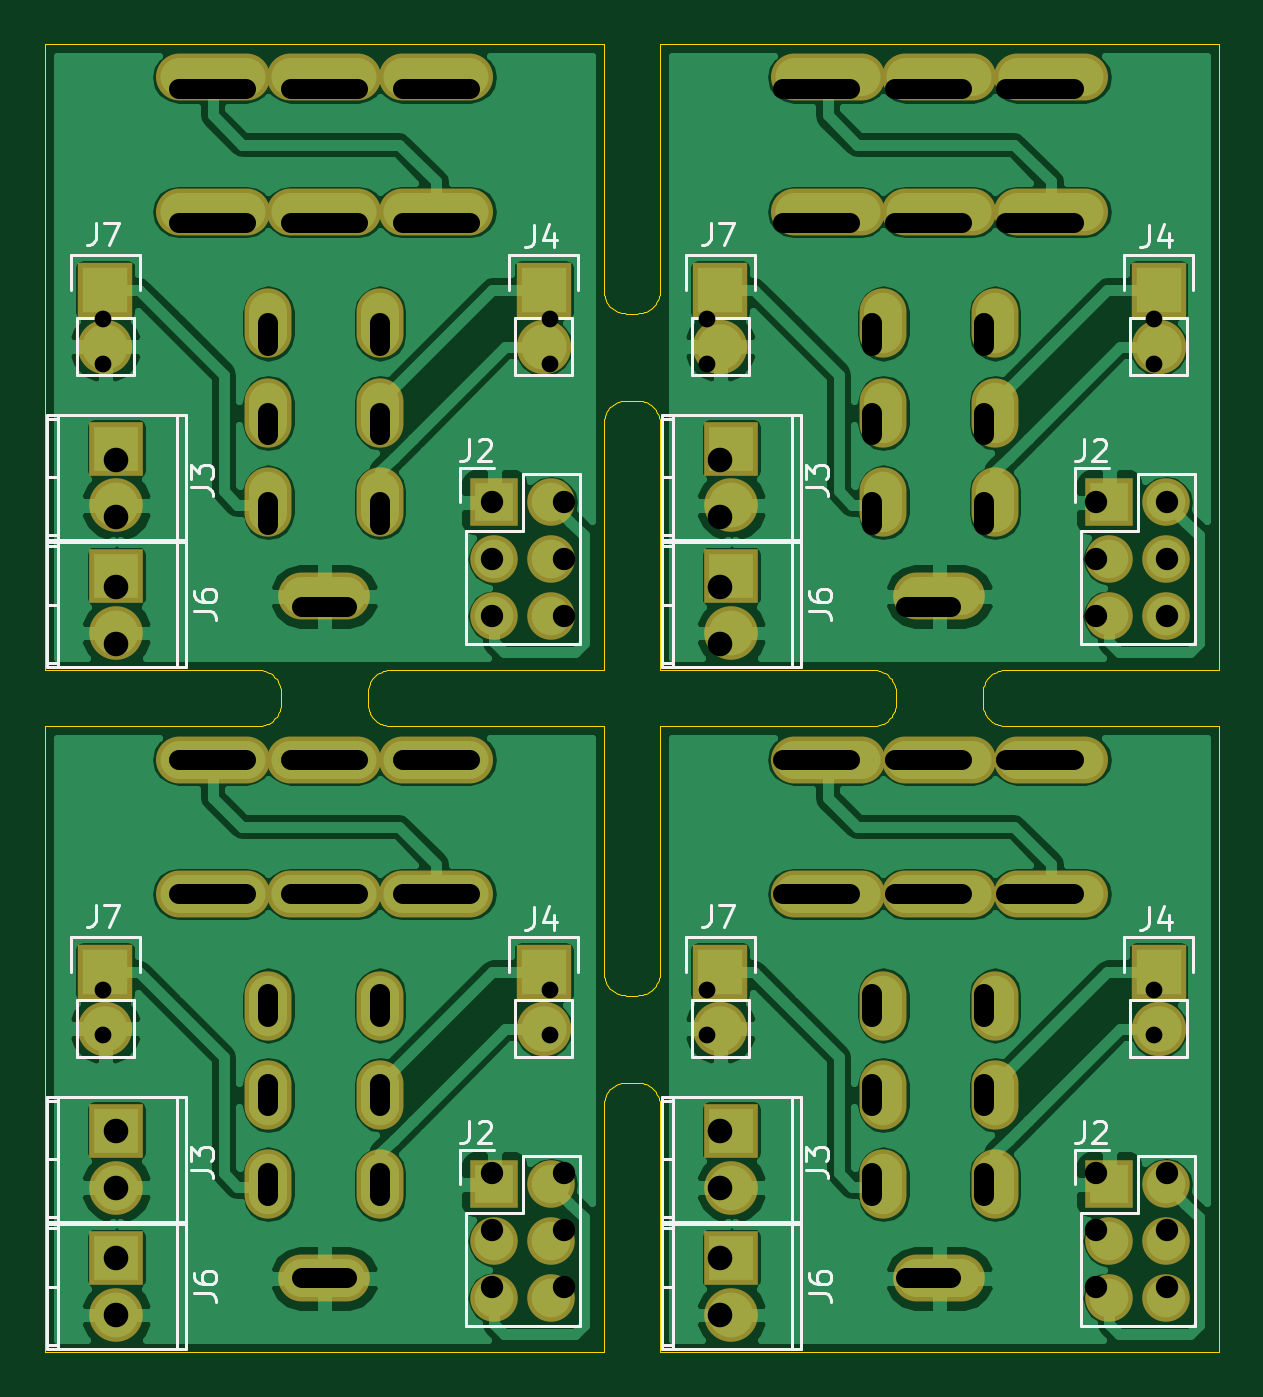
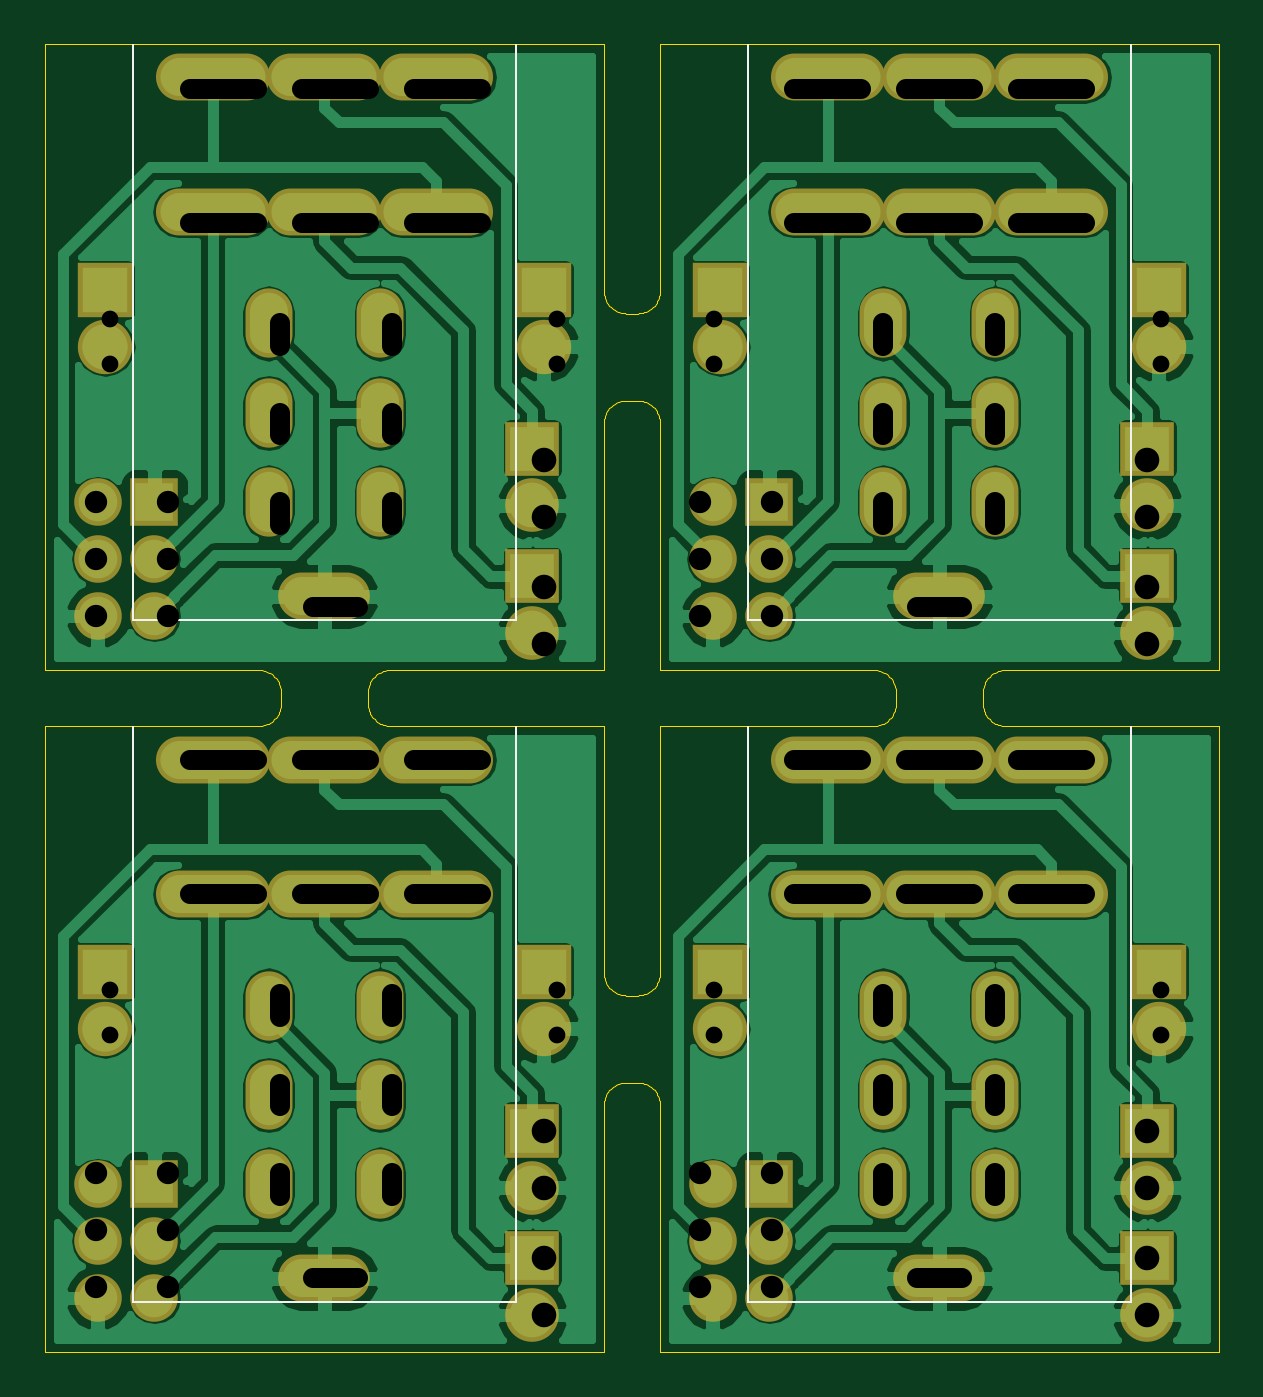
Circuit board: 10 layer files. Board 52.5 x 58.5 mm.
- drill: combined.drl (2582 bytes)
- bottom_copper: combined.gbl (118519 bytes)
- bottom_silk: combined.gbo (5005 bytes)
- paste: combined.gbp (946 bytes)
- bottom_mask: combined.gbs (6013 bytes)
- outline: combined.gko (8257 bytes)
- top_copper: combined.gtl (124567 bytes)
- top_silk: combined.gto (19129 bytes)
- paste: combined.gtp (946 bytes)
- top_mask: combined.gts (6013 bytes)

=== drill: combined.drl (2582 bytes, source withheld) ===
=== bottom_copper: combined.gbl (118519 bytes, source omitted) ===
=== bottom_silk: combined.gbo ===
%MOIN*%
%OFA0B0*%
%FSLAX44Y44*%
%IPPOS*%
%LPD*%
G36*
X00008290Y00000857D02*
G01G01*
X00008298Y00000859D01*
X00008304Y00000863D01*
X00008310Y00000868D01*
X00008313Y00000874D01*
X00008314Y00000882D01*
X00008314Y00011023D01*
X00008267Y00011023D01*
X00008267Y00000882D01*
X00008268Y00000874D01*
X00008271Y00000868D01*
X00008277Y00000863D01*
X00008283Y00000859D01*
X00008290Y00000857D01*
G37*
G36*
X00001550Y00000857D02*
G01G01*
X00001558Y00000859D01*
X00001564Y00000863D01*
X00001569Y00000868D01*
X00001573Y00000874D01*
X00001574Y00000882D01*
X00001574Y00011023D01*
X00001527Y00011023D01*
X00001527Y00000882D01*
X00001528Y00000874D01*
X00001531Y00000868D01*
X00001535Y00000863D01*
X00001543Y00000859D01*
X00001550Y00000857D01*
G37*
G36*
X00008290Y00000857D02*
G01G01*
X00008298Y00000859D01*
X00008304Y00000863D01*
X00008310Y00000868D01*
X00008313Y00000874D01*
X00008314Y00000882D01*
X00008313Y00000889D01*
X00008310Y00000895D01*
X00008304Y00000901D01*
X00008298Y00000903D01*
X00008290Y00000905D01*
X00001550Y00000905D01*
X00001543Y00000903D01*
X00001535Y00000901D01*
X00001531Y00000895D01*
X00001528Y00000889D01*
X00001527Y00000882D01*
X00001528Y00000874D01*
X00001531Y00000868D01*
X00001535Y00000863D01*
X00001543Y00000859D01*
X00001550Y00000857D01*
X00008290Y00000857D01*
G37*
G04 next file*
G36*
X00008290Y00012866D02*
G01G01*
X00008298Y00012867D01*
X00008304Y00012871D01*
X00008310Y00012875D01*
X00008313Y00012881D01*
X00008314Y00012890D01*
X00008314Y00023031D01*
X00008267Y00023031D01*
X00008267Y00012890D01*
X00008268Y00012881D01*
X00008271Y00012875D01*
X00008277Y00012871D01*
X00008283Y00012867D01*
X00008290Y00012866D01*
G37*
G36*
X00001550Y00012866D02*
G01G01*
X00001558Y00012867D01*
X00001564Y00012871D01*
X00001569Y00012875D01*
X00001573Y00012881D01*
X00001574Y00012890D01*
X00001574Y00023031D01*
X00001527Y00023031D01*
X00001527Y00012890D01*
X00001528Y00012881D01*
X00001531Y00012875D01*
X00001535Y00012871D01*
X00001543Y00012867D01*
X00001550Y00012866D01*
G37*
G36*
X00008290Y00012866D02*
G01G01*
X00008298Y00012867D01*
X00008304Y00012871D01*
X00008310Y00012875D01*
X00008313Y00012881D01*
X00008314Y00012890D01*
X00008313Y00012897D01*
X00008310Y00012904D01*
X00008304Y00012909D01*
X00008298Y00012911D01*
X00008290Y00012913D01*
X00001550Y00012913D01*
X00001543Y00012911D01*
X00001535Y00012909D01*
X00001531Y00012904D01*
X00001528Y00012897D01*
X00001527Y00012890D01*
X00001528Y00012881D01*
X00001531Y00012875D01*
X00001535Y00012871D01*
X00001543Y00012867D01*
X00001550Y00012866D01*
X00008290Y00012866D01*
G37*
G04 next file*
G36*
X00019117Y00012866D02*
G01G01*
X00019125Y00012867D01*
X00019131Y00012871D01*
X00019137Y00012875D01*
X00019140Y00012881D01*
X00019141Y00012890D01*
X00019141Y00023031D01*
X00019094Y00023031D01*
X00019094Y00012890D01*
X00019094Y00012881D01*
X00019098Y00012875D01*
X00019104Y00012871D01*
X00019110Y00012867D01*
X00019117Y00012866D01*
G37*
G36*
X00012377Y00012866D02*
G01G01*
X00012385Y00012867D01*
X00012391Y00012871D01*
X00012396Y00012875D01*
X00012400Y00012881D01*
X00012401Y00012890D01*
X00012401Y00023031D01*
X00012354Y00023031D01*
X00012354Y00012890D01*
X00012355Y00012881D01*
X00012358Y00012875D01*
X00012363Y00012871D01*
X00012370Y00012867D01*
X00012377Y00012866D01*
G37*
G36*
X00019117Y00012866D02*
G01G01*
X00019125Y00012867D01*
X00019131Y00012871D01*
X00019137Y00012875D01*
X00019140Y00012881D01*
X00019141Y00012890D01*
X00019140Y00012897D01*
X00019137Y00012904D01*
X00019131Y00012909D01*
X00019125Y00012911D01*
X00019117Y00012913D01*
X00012377Y00012913D01*
X00012370Y00012911D01*
X00012363Y00012909D01*
X00012358Y00012904D01*
X00012355Y00012897D01*
X00012354Y00012890D01*
X00012355Y00012881D01*
X00012358Y00012875D01*
X00012363Y00012871D01*
X00012370Y00012867D01*
X00012377Y00012866D01*
X00019117Y00012866D01*
G37*
G04 next file*
G36*
X00019117Y00000857D02*
G01G01*
X00019125Y00000859D01*
X00019131Y00000863D01*
X00019137Y00000868D01*
X00019140Y00000874D01*
X00019141Y00000882D01*
X00019141Y00011023D01*
X00019094Y00011023D01*
X00019094Y00000882D01*
X00019094Y00000874D01*
X00019098Y00000868D01*
X00019104Y00000863D01*
X00019110Y00000859D01*
X00019117Y00000857D01*
G37*
G36*
X00012377Y00000857D02*
G01G01*
X00012385Y00000859D01*
X00012391Y00000863D01*
X00012396Y00000868D01*
X00012400Y00000874D01*
X00012401Y00000882D01*
X00012401Y00011023D01*
X00012354Y00011023D01*
X00012354Y00000882D01*
X00012355Y00000874D01*
X00012358Y00000868D01*
X00012363Y00000863D01*
X00012370Y00000859D01*
X00012377Y00000857D01*
G37*
G36*
X00019117Y00000857D02*
G01G01*
X00019125Y00000859D01*
X00019131Y00000863D01*
X00019137Y00000868D01*
X00019140Y00000874D01*
X00019141Y00000882D01*
X00019140Y00000889D01*
X00019137Y00000895D01*
X00019131Y00000901D01*
X00019125Y00000903D01*
X00019117Y00000905D01*
X00012377Y00000905D01*
X00012370Y00000903D01*
X00012363Y00000901D01*
X00012358Y00000895D01*
X00012355Y00000889D01*
X00012354Y00000882D01*
X00012355Y00000874D01*
X00012358Y00000868D01*
X00012363Y00000863D01*
X00012370Y00000859D01*
X00012377Y00000857D01*
X00019117Y00000857D01*
G37*
M02*
=== paste: combined.gbp ===
%MOIN*%
%OFA0B0*%
%FSLAX46Y46*%
%IPPOS*%
%LPD*%
%ADD10C,0.0039370078740157488*%
%ADD21C,0.0039370078740157488*%
%ADD22C,0.0039370078740157488*%
%ADD23C,0.0039370078740157488*%
G01G01*
D10*
G04 next file*
G04 #@! TF.FileFunction,Paste,Bot*
G04 Gerber Fmt 4.6, Leading zero omitted, Abs format (unit mm)*
G04 Created by KiCad (PCBNEW 4.0.4-1.fc24-product) date Mon Aug 27 11:40:24 2018*
G01G01*
G04 APERTURE LIST*
G04 APERTURE END LIST*
D21*
G04 next file*
G04 #@! TF.FileFunction,Paste,Bot*
G04 Gerber Fmt 4.6, Leading zero omitted, Abs format (unit mm)*
G04 Created by KiCad (PCBNEW 4.0.4-1.fc24-product) date Mon Aug 27 11:40:24 2018*
G01G01*
G04 APERTURE LIST*
G04 APERTURE END LIST*
D22*
G04 next file*
G04 #@! TF.FileFunction,Paste,Bot*
G04 Gerber Fmt 4.6, Leading zero omitted, Abs format (unit mm)*
G04 Created by KiCad (PCBNEW 4.0.4-1.fc24-product) date Mon Aug 27 11:40:24 2018*
G01G01*
G04 APERTURE LIST*
G04 APERTURE END LIST*
D23*
M02*
=== bottom_mask: combined.gbs (6013 bytes, source omitted) ===
=== outline: combined.gko (8257 bytes, source omitted) ===
=== top_copper: combined.gtl (124567 bytes, source omitted) ===
=== top_silk: combined.gto (19129 bytes, source omitted) ===
=== paste: combined.gtp ===
%MOIN*%
%OFA0B0*%
%FSLAX46Y46*%
%IPPOS*%
%LPD*%
%ADD10C,0.0039370078740157488*%
%ADD21C,0.0039370078740157488*%
%ADD22C,0.0039370078740157488*%
%ADD23C,0.0039370078740157488*%
G01G01*
D10*
G04 next file*
G04 #@! TF.FileFunction,Paste,Top*
G04 Gerber Fmt 4.6, Leading zero omitted, Abs format (unit mm)*
G04 Created by KiCad (PCBNEW 4.0.4-1.fc24-product) date Mon Aug 27 11:40:24 2018*
G01G01*
G04 APERTURE LIST*
G04 APERTURE END LIST*
D21*
G04 next file*
G04 #@! TF.FileFunction,Paste,Top*
G04 Gerber Fmt 4.6, Leading zero omitted, Abs format (unit mm)*
G04 Created by KiCad (PCBNEW 4.0.4-1.fc24-product) date Mon Aug 27 11:40:24 2018*
G01G01*
G04 APERTURE LIST*
G04 APERTURE END LIST*
D22*
G04 next file*
G04 #@! TF.FileFunction,Paste,Top*
G04 Gerber Fmt 4.6, Leading zero omitted, Abs format (unit mm)*
G04 Created by KiCad (PCBNEW 4.0.4-1.fc24-product) date Mon Aug 27 11:40:24 2018*
G01G01*
G04 APERTURE LIST*
G04 APERTURE END LIST*
D23*
M02*
=== top_mask: combined.gts ===
%MOIN*%
%OFA0B0*%
%FSLAX46Y46*%
%IPPOS*%
%LPD*%
%ADD10C,0.0039370078740157488*%
%ADD11R,0.095748031496063X0.095748031496063*%
%ADD12O,0.095748031496063X0.095748031496063*%
%ADD13R,0.083748031496063011X0.083748031496063011*%
%ADD14O,0.083748031496063011X0.083748031496063011*%
%ADD15O,0.20078740157480315X0.082677165354330714*%
%ADD16O,0.082677165354330714X0.12204724409448819*%
%ADD17O,0.16141732283464566X0.082677165354330714*%
%ADD18O,0.094448031496063X0.094448031496063*%
%ADD19R,0.094448031496063X0.094448031496063*%
%ADD30C,0.0039370078740157488*%
%ADD31R,0.095748031496063X0.095748031496063*%
%ADD32O,0.095748031496063X0.095748031496063*%
%ADD33R,0.083748031496063011X0.083748031496063011*%
%ADD34O,0.083748031496063011X0.083748031496063011*%
%ADD35O,0.20078740157480315X0.082677165354330714*%
%ADD36O,0.082677165354330714X0.12204724409448819*%
%ADD37O,0.16141732283464566X0.082677165354330714*%
%ADD38O,0.094448031496063X0.094448031496063*%
%ADD39R,0.094448031496063X0.094448031496063*%
%ADD40C,0.0039370078740157488*%
%ADD41R,0.095748031496063X0.095748031496063*%
%ADD42O,0.095748031496063X0.095748031496063*%
%ADD43R,0.083748031496063011X0.083748031496063011*%
%ADD44O,0.083748031496063011X0.083748031496063011*%
%ADD45O,0.20078740157480315X0.082677165354330714*%
%ADD46O,0.082677165354330714X0.12204724409448819*%
%ADD47O,0.16141732283464566X0.082677165354330714*%
%ADD48O,0.094448031496063X0.094448031496063*%
%ADD49R,0.094448031496063X0.094448031496063*%
%ADD50C,0.0039370078740157488*%
%ADD51R,0.095748031496063X0.095748031496063*%
%ADD52O,0.095748031496063X0.095748031496063*%
%ADD53R,0.083748031496063011X0.083748031496063011*%
%ADD54O,0.083748031496063011X0.083748031496063011*%
%ADD55O,0.20078740157480315X0.082677165354330714*%
%ADD56O,0.082677165354330714X0.12204724409448819*%
%ADD57O,0.16141732283464566X0.082677165354330714*%
%ADD58O,0.094448031496063X0.094448031496063*%
%ADD59R,0.094448031496063X0.094448031496063*%
G01G01*
D10*
D11*
X-0004133858Y0003858267D02*
X0000877952Y0000669291D03*
D12*
X0000877952Y0000569291D03*
D13*
X0000791338Y0000295275D03*
D14*
X0000891338Y0000295275D03*
X0000791338Y0000195275D03*
X0000891338Y0000195275D03*
X0000791338Y0000095275D03*
X0000891338Y0000095275D03*
D15*
X0000688976Y0001043307D03*
X0000492125Y0001043307D03*
X0000295275Y0001043307D03*
X0000688976Y0000807086D03*
X0000492125Y0000807086D03*
X0000295275Y0000807086D03*
D16*
X0000393700Y0000610236D03*
X0000393700Y0000452755D03*
X0000393700Y0000295275D03*
X0000590551Y0000610236D03*
X0000590551Y0000452755D03*
X0000590551Y0000295275D03*
D17*
X0000492125Y0000129921D03*
D11*
X0000106299Y0000669291D03*
D12*
X0000106299Y0000569291D03*
D18*
X0000125984Y0000289763D03*
D19*
X0000125984Y0000389763D03*
D18*
X0000125984Y0000065354D03*
D19*
X0000125984Y0000165354D03*
G04 next file*
G04 #@! TF.FileFunction,Soldermask,Top*
G04 Gerber Fmt 4.6, Leading zero omitted, Abs format (unit mm)*
G04 Created by KiCad (PCBNEW 4.0.4-1.fc24-product) date Mon Aug 27 11:40:24 2018*
G01G01*
G04 APERTURE LIST*
G04 APERTURE END LIST*
D30*
D31*
X-0004133858Y0005059055D02*
X0000877952Y0001870078D03*
D32*
X0000877952Y0001770078D03*
D33*
X0000791338Y0001496062D03*
D34*
X0000891338Y0001496062D03*
X0000791338Y0001396062D03*
X0000891338Y0001396062D03*
X0000791338Y0001296062D03*
X0000891338Y0001296062D03*
D35*
X0000688976Y0002244094D03*
X0000492125Y0002244094D03*
X0000295275Y0002244094D03*
X0000688976Y0002007874D03*
X0000492125Y0002007874D03*
X0000295275Y0002007874D03*
D36*
X0000393700Y0001811023D03*
X0000393700Y0001653543D03*
X0000393700Y0001496062D03*
X0000590551Y0001811023D03*
X0000590551Y0001653543D03*
X0000590551Y0001496062D03*
D37*
X0000492125Y0001330708D03*
D31*
X0000106299Y0001870078D03*
D32*
X0000106299Y0001770078D03*
D38*
X0000125984Y0001490551D03*
D39*
X0000125984Y0001590551D03*
D38*
X0000125984Y0001266141D03*
D39*
X0000125984Y0001366141D03*
G04 next file*
G04 #@! TF.FileFunction,Soldermask,Top*
G04 Gerber Fmt 4.6, Leading zero omitted, Abs format (unit mm)*
G04 Created by KiCad (PCBNEW 4.0.4-1.fc24-product) date Mon Aug 27 11:40:24 2018*
G01G01*
G04 APERTURE LIST*
G04 APERTURE END LIST*
D40*
D41*
X-0003051181Y0005059055D02*
X0001960629Y0001870078D03*
D42*
X0001960629Y0001770078D03*
D43*
X0001874015Y0001496062D03*
D44*
X0001974015Y0001496062D03*
X0001874015Y0001396062D03*
X0001974015Y0001396062D03*
X0001874015Y0001296062D03*
X0001974015Y0001296062D03*
D45*
X0001771653Y0002244094D03*
X0001574803Y0002244094D03*
X0001377952Y0002244094D03*
X0001771653Y0002007874D03*
X0001574803Y0002007874D03*
X0001377952Y0002007874D03*
D46*
X0001476377Y0001811023D03*
X0001476377Y0001653543D03*
X0001476377Y0001496062D03*
X0001673228Y0001811023D03*
X0001673228Y0001653543D03*
X0001673228Y0001496062D03*
D47*
X0001574803Y0001330708D03*
D41*
X0001188976Y0001870078D03*
D42*
X0001188976Y0001770078D03*
D48*
X0001208661Y0001490551D03*
D49*
X0001208661Y0001590551D03*
D48*
X0001208661Y0001266141D03*
D49*
X0001208661Y0001366141D03*
G04 next file*
G04 #@! TF.FileFunction,Soldermask,Top*
G04 Gerber Fmt 4.6, Leading zero omitted, Abs format (unit mm)*
G04 Created by KiCad (PCBNEW 4.0.4-1.fc24-product) date Mon Aug 27 11:40:24 2018*
G01G01*
G04 APERTURE LIST*
G04 APERTURE END LIST*
D50*
D51*
X-0003051181Y0003858267D02*
X0001960629Y0000669291D03*
D52*
X0001960629Y0000569291D03*
D53*
X0001874015Y0000295275D03*
D54*
X0001974015Y0000295275D03*
X0001874015Y0000195275D03*
X0001974015Y0000195275D03*
X0001874015Y0000095275D03*
X0001974015Y0000095275D03*
D55*
X0001771653Y0001043307D03*
X0001574803Y0001043307D03*
X0001377952Y0001043307D03*
X0001771653Y0000807086D03*
X0001574803Y0000807086D03*
X0001377952Y0000807086D03*
D56*
X0001476377Y0000610236D03*
X0001476377Y0000452755D03*
X0001476377Y0000295275D03*
X0001673228Y0000610236D03*
X0001673228Y0000452755D03*
X0001673228Y0000295275D03*
D57*
X0001574803Y0000129921D03*
D51*
X0001188976Y0000669291D03*
D52*
X0001188976Y0000569291D03*
D58*
X0001208661Y0000289763D03*
D59*
X0001208661Y0000389763D03*
D58*
X0001208661Y0000065354D03*
D59*
X0001208661Y0000165354D03*
M02*
